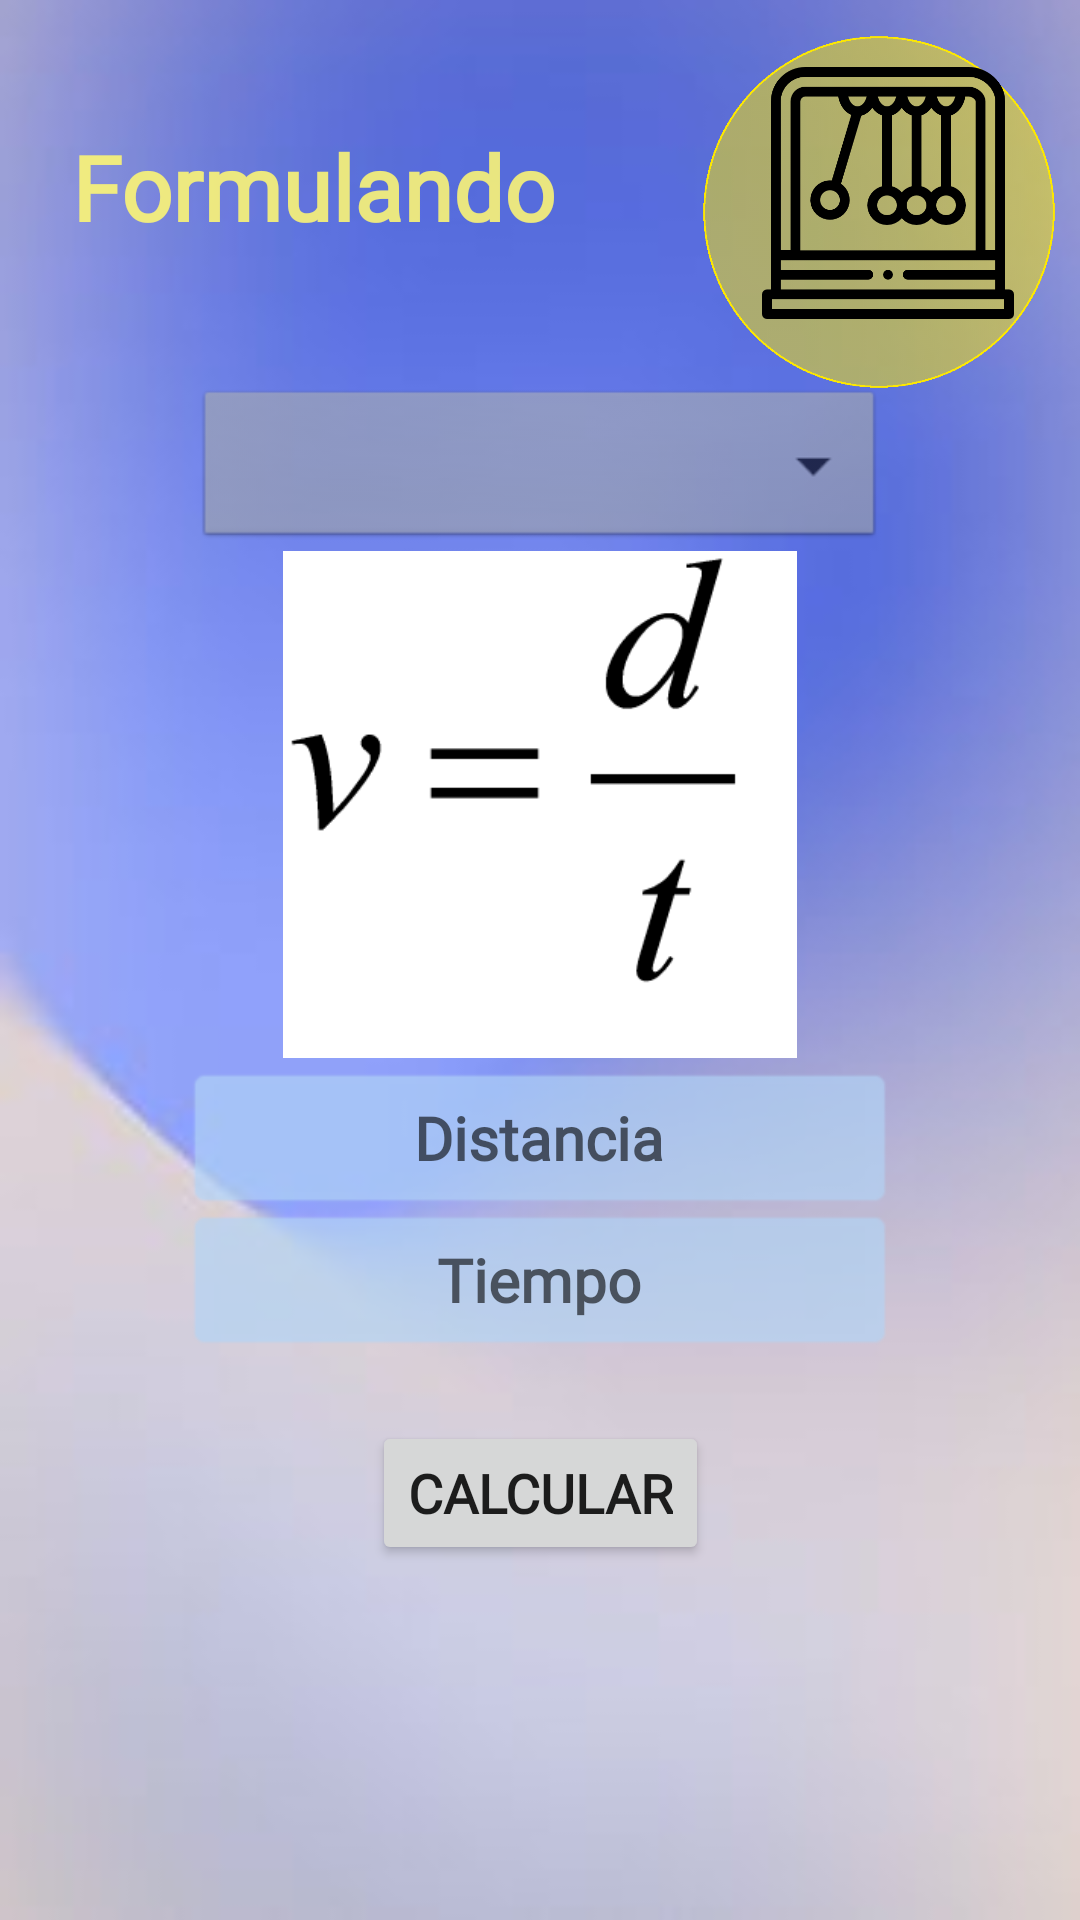

The Android layout XML behind this screen, and the referenced resources:
<!-- AndroidManifest.xml: application theme Theme.Formulas -->
<!-- res/layout/activity_main3.xml -->
<?xml version="1.0" encoding="utf-8"?>
<androidx.constraintlayout.widget.ConstraintLayout xmlns:android="http://schemas.android.com/apk/res/android"
    xmlns:app="http://schemas.android.com/apk/res-auto"
    xmlns:tools="http://schemas.android.com/tools"
    android:layout_width="match_parent"
    android:layout_height="match_parent"
    android:background="@drawable/backb3"
    tools:context=".MainActivity3">

    <TextView
        android:id="@+id/tvTitulo"
        android:layout_width="wrap_content"
        android:layout_height="wrap_content"
        android:fontFamily="@font/sundaybest"
        android:text="@string/formulando"
        android:textAlignment="viewStart"
        android:textColor="@color/yellow"
        android:textSize="30sp"
        android:textStyle="bold"
        app:layout_constraintBottom_toBottomOf="parent"
        app:layout_constraintEnd_toEndOf="parent"
        app:layout_constraintHorizontal_bias="0.12"
        app:layout_constraintStart_toStartOf="parent"
        app:layout_constraintTop_toTopOf="parent"
        app:layout_constraintVertical_bias="0.07" />

    <EditText
        android:id="@+id/etDistancia"
        android:layout_width="wrap_content"
        android:layout_height="wrap_content"
        android:background="@android:drawable/editbox_background_normal"
        android:backgroundTint="@color/blue"
        android:ems="10"
        android:fontFamily="@font/simplicity"
        android:hint="@string/distancia"
        android:inputType="numberDecimal"
        android:minHeight="48dp"
        android:textAlignment="center"
        android:textColor="@color/black"
        android:textSize="20sp"
        android:textStyle="bold"
        app:layout_constraintBottom_toBottomOf="parent"
        app:layout_constraintEnd_toEndOf="parent"
        app:layout_constraintStart_toStartOf="parent"
        app:layout_constraintTop_toTopOf="parent"
        app:layout_constraintVertical_bias="0.6" />

    <EditText
        android:id="@+id/etTiempoR"
        android:layout_width="wrap_content"
        android:layout_height="wrap_content"
        android:background="@android:drawable/editbox_background_normal"
        android:backgroundTint="@color/blue"
        android:ems="10"
        android:fontFamily="@font/simplicity"
        android:hint="@string/tiempo"
        android:inputType="numberDecimal"
        android:minHeight="48dp"
        android:textAlignment="center"
        android:textColor="@color/black"
        android:textSize="20sp"
        android:textStyle="bold"
        app:layout_constraintBottom_toBottomOf="parent"
        app:layout_constraintEnd_toEndOf="parent"
        app:layout_constraintStart_toStartOf="parent"
        app:layout_constraintTop_toTopOf="parent"
        app:layout_constraintVertical_bias="0.68" />

    <Button
        android:id="@+id/btnCalcular1"
        android:layout_width="wrap_content"
        android:layout_height="wrap_content"
        android:fontFamily="@font/simplicity"
        android:onClick="click"
        android:text="@string/calcular"
        android:textSize="18sp"
        android:textStyle="bold"
        app:layout_constraintBottom_toBottomOf="parent"
        app:layout_constraintEnd_toEndOf="parent"
        app:layout_constraintStart_toStartOf="parent"
        app:layout_constraintTop_toTopOf="parent"
        app:layout_constraintVertical_bias="0.8" />

    <ImageView
        android:id="@+id/ivRapidez"
        android:layout_width="202dp"
        android:layout_height="169dp"
        android:contentDescription="@string/todo"
        app:layout_constraintBottom_toBottomOf="parent"
        app:layout_constraintEnd_toEndOf="parent"
        app:layout_constraintStart_toStartOf="parent"
        app:layout_constraintTop_toTopOf="parent"
        app:layout_constraintVertical_bias="0.39"
        app:srcCompat="@drawable/velocidad" />

    <ImageView
        android:id="@+id/ivCirculo"
        android:layout_width="118dp"
        android:layout_height="140dp"
        android:contentDescription="@string/todo"
        app:layout_constraintBottom_toBottomOf="parent"
        app:layout_constraintEnd_toEndOf="parent"
        app:layout_constraintHorizontal_bias="0.967"
        app:layout_constraintStart_toStartOf="parent"
        app:layout_constraintTop_toTopOf="parent"
        app:layout_constraintVertical_bias="0.001"
        app:srcCompat="@drawable/circulo_amarillo" />

    <ImageView
        android:id="@+id/ivIcono"
        android:layout_width="102dp"
        android:layout_height="84dp"
        android:contentDescription="@string/todo"
        app:layout_constraintBottom_toBottomOf="parent"
        app:layout_constraintEnd_toEndOf="parent"
        app:layout_constraintHorizontal_bias="0.95"
        app:layout_constraintStart_toStartOf="parent"
        app:layout_constraintTop_toTopOf="parent"
        app:layout_constraintVertical_bias="0.04"
        app:srcCompat="@drawable/icono" />

    <Spinner
        android:id="@+id/spinner"
        android:layout_width="230dp"
        android:layout_height="56dp"
        android:background="@android:drawable/btn_dropdown"
        android:backgroundTint="@color/gray_b"
        android:backgroundTintMode="multiply"
        android:contentDescription="@string/formulas"
        app:layout_constraintBottom_toBottomOf="parent"
        app:layout_constraintEnd_toEndOf="parent"
        app:layout_constraintStart_toStartOf="parent"
        app:layout_constraintTop_toTopOf="parent"
        app:layout_constraintVertical_bias="0.22" />

</androidx.constraintlayout.widget.ConstraintLayout>
<!-- resources referenced by this layout -->
<resources>
  <color name="black">#FF000000</color>
  <color name="blue">#A6B1D4F6</color>
  <color name="gray_b">#A6B0B4B8</color>
  <color name="yellow">#DFFFF872</color>
  <!-- drawable backb3: jpg bitmap (drawable, 4042 bytes) -->
  <!-- drawable circulo_amarillo: png bitmap (drawable, 9197 bytes) -->
  <!-- drawable icono: png bitmap (drawable, 13784 bytes) -->
  <!-- drawable velocidad: jpg bitmap (drawable, 4494 bytes) -->
  <string name="calcular">Calcular</string>
  <string name="distancia">Distancia</string>
  <string name="formulando">Formulando</string>
  <string name="formulas">Spinner</string>
  <string name="tiempo">Tiempo</string>
  <string name="todo">TODO</string>
  <style name="Theme.Formulas" parent="Theme.MaterialComponents.DayNight.NoActionBar">
          
          <item name="colorPrimary">@color/purple_500</item>
          <item name="colorPrimaryVariant">@color/purple_700</item>
          <item name="colorOnPrimary">@color/white</item>
          
          <item name="colorSecondary">@color/teal_200</item>
          <item name="colorSecondaryVariant">@color/teal_700</item>
          <item name="colorOnSecondary">@color/black</item>
          
          <item name="android:statusBarColor" tools:targetApi="l">?attr/colorPrimaryVariant</item>
          
      </style>
  <color name="purple_500">#FF6200EE</color>
  <color name="purple_700">#FF3700B3</color>
  <color name="white">#FFFFFFFF</color>
  <color name="teal_200">#FF03DAC5</color>
  <color name="teal_700">#FF018786</color>
</resources>
